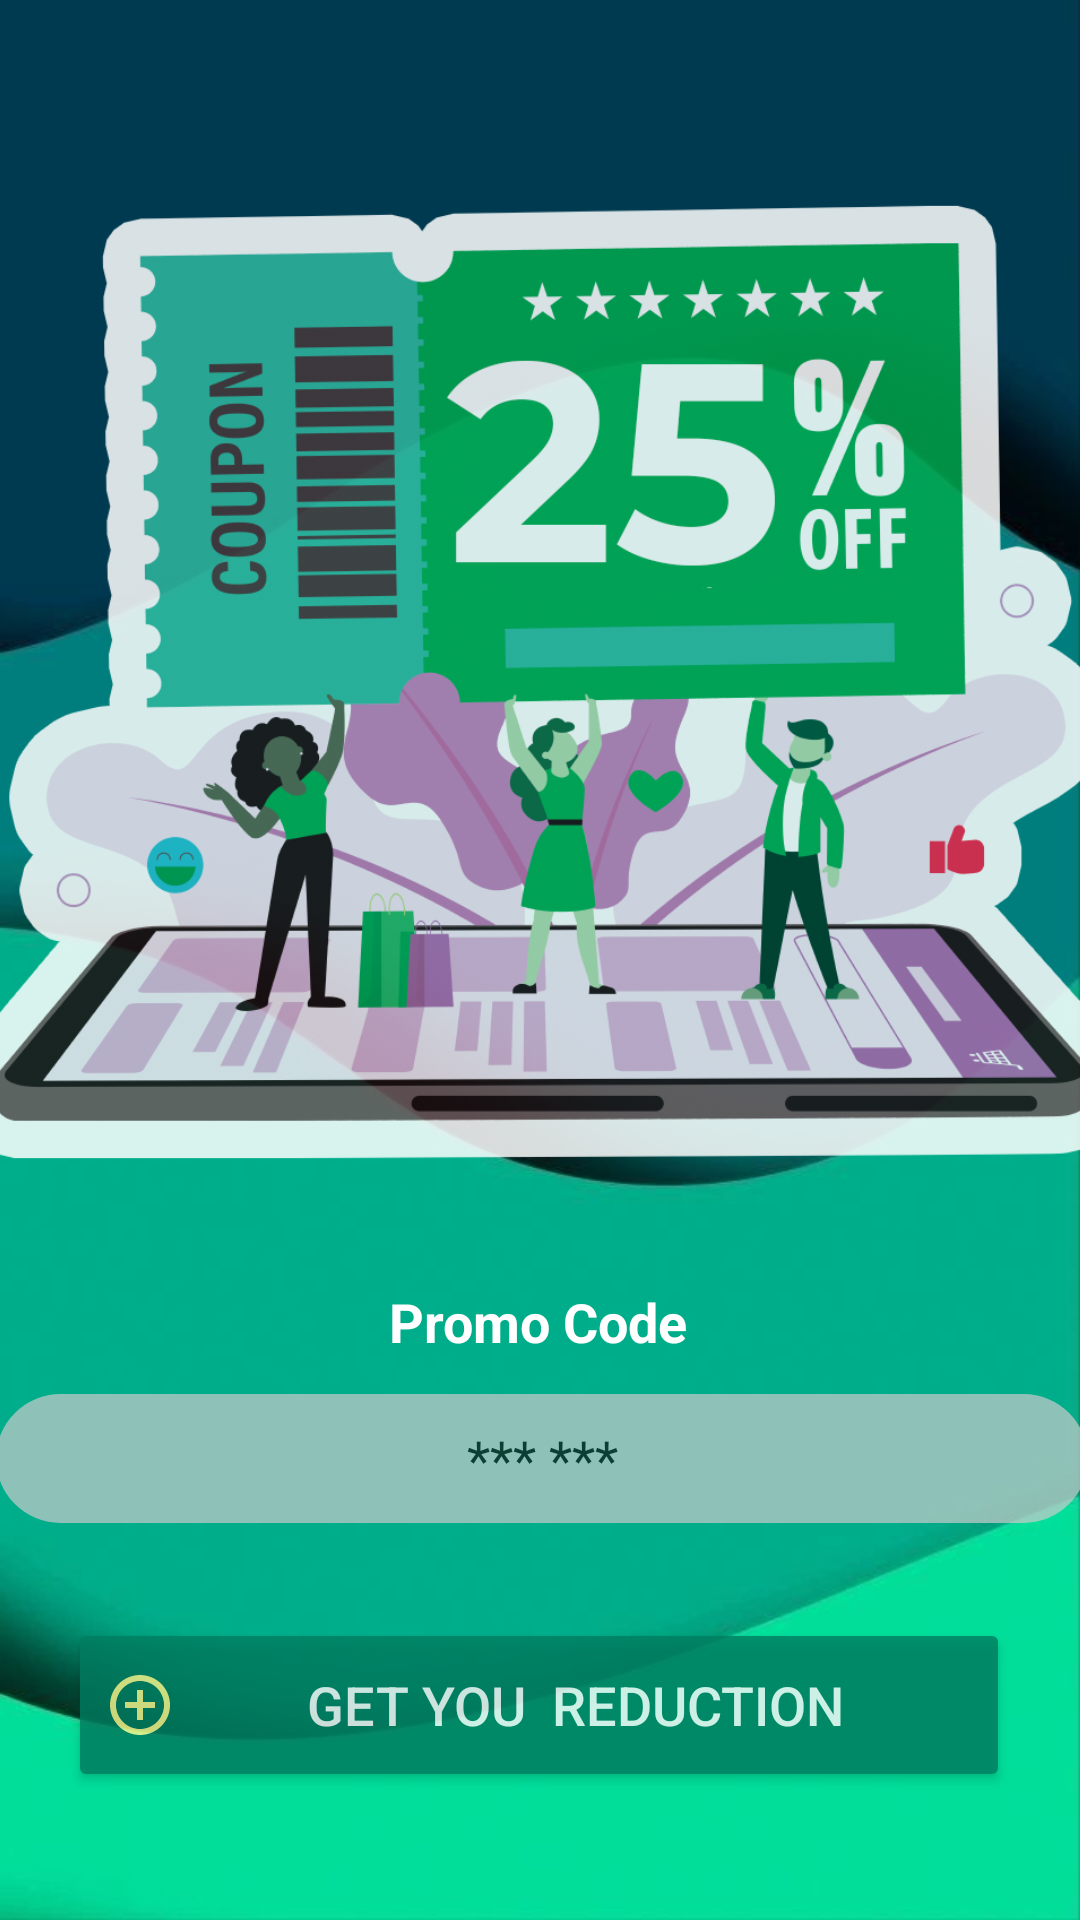

Here is an Android app screen rendered from its layout file. Give the layout XML and the strings, colors and styles it references.
<!-- AndroidManifest.xml: application theme Theme.VelouReservation -->
<!-- res/layout/codepromo.xml -->
<?xml version="1.0" encoding="utf-8"?>
<androidx.constraintlayout.widget.ConstraintLayout xmlns:android="http://schemas.android.com/apk/res/android"
    xmlns:app="http://schemas.android.com/apk/res-auto"
    xmlns:tools="http://schemas.android.com/tools"
    android:layout_width="match_parent"
    android:layout_height="match_parent"
    android:background="@drawable/telechargement">


    <ImageView
        android:id="@+id/iv"
        android:layout_width="386dp"
        android:layout_height="390dp"
        android:src="@drawable/promoo"
        android:alpha="0.85"
        app:layout_constraintBottom_toBottomOf="parent"
        app:layout_constraintEnd_toEndOf="parent"
        app:layout_constraintHorizontal_bias="0.48"
        app:layout_constraintStart_toStartOf="parent"
        app:layout_constraintTop_toTopOf="parent"
        app:layout_constraintVertical_bias="0.129" />

    <TextView
        android:id="@+id/textView2"
        android:layout_width="wrap_content"
        android:layout_height="wrap_content"
        android:text="Promo Code"
        android:textColor="#FFFFFF"
        android:textSize="18sp"
        android:textStyle="bold"
        app:layout_constraintBottom_toTopOf="@+id/textField"
        app:layout_constraintEnd_toEndOf="parent"
        app:layout_constraintHorizontal_bias="0.498"
        app:layout_constraintStart_toStartOf="parent"
        app:layout_constraintTop_toBottomOf="@+id/iv"
        app:layout_constraintVertical_bias="0.325" />

    <EditText
        android:id="@+id/textField"
        android:layout_width="364dp"
        android:layout_height="43dp"
        android:alpha="0.7"
        android:background="@drawable/rounded_edittext_background"
        android:hint="*** ***"
        android:textAlignment="center"
        android:textColorHint="#111111"
        app:layout_constraintBottom_toBottomOf="parent"
        app:layout_constraintEnd_toEndOf="parent"
        app:layout_constraintHorizontal_bias="0.489"
        app:layout_constraintStart_toStartOf="parent"
        app:layout_constraintTop_toBottomOf="@+id/iv"
        app:layout_constraintVertical_bias="0.243" />

    <Button
        android:id="@+id/promocodeButton"
        android:layout_width="314dp"
        android:layout_height="58dp"
        android:alpha="0.8"
        android:drawableLeft="@drawable/baseline_add_circle_outline_24"
        android:gravity="center"
        android:text="Get you  Reduction"
        android:textColor="#FFFFFF"
        android:textSize="18sp"
        app:backgroundTint="#007E61"
        app:layout_constraintBottom_toBottomOf="parent"
        app:layout_constraintEnd_toEndOf="parent"
        app:layout_constraintHorizontal_bias="0.494"
        app:layout_constraintStart_toStartOf="parent"
        app:layout_constraintTop_toBottomOf="@+id/textField"
        app:layout_constraintVertical_bias="0.428" />

</androidx.constraintlayout.widget.ConstraintLayout>
<!-- resources referenced by this layout -->
<resources>
  <!-- drawable baseline_add_circle_outline_24 (drawable) -->
  <vector android:height="24dp" android:tint="#FFFF8F"
      android:viewportHeight="24" android:viewportWidth="24"
      android:width="24dp" xmlns:android="http://schemas.android.com/apk/res/android">
      <path android:fillColor="@android:color/white" android:pathData="M13,7h-2v4L7,11v2h4v4h2v-4h4v-2h-4L13,7zM12,2C6.48,2 2,6.48 2,12s4.48,10 10,10 10,-4.48 10,-10S17.52,2 12,2zM12,20c-4.41,0 -8,-3.59 -8,-8s3.59,-8 8,-8 8,3.59 8,8 -3.59,8 -8,8z"/>
  </vector>
  <!-- drawable promoo: png bitmap (drawable, 391972 bytes) -->
  <!-- drawable rounded_edittext_background (drawable) -->
  <shape xmlns:android="http://schemas.android.com/apk/res/android">
      <solid android:color="#CCCCCC"
          /> 
      <corners android:radius="30dp" /> 
  </shape>
  <!-- drawable telechargement: jpg bitmap (drawable, 17203 bytes) -->
  <style name="Theme.VelouReservation" parent="Base.Theme.VelouReservation" />
  <style name="Base.Theme.VelouReservation" parent="Theme.Material3.DayNight.NoActionBar">
          
          
      </style>
</resources>
